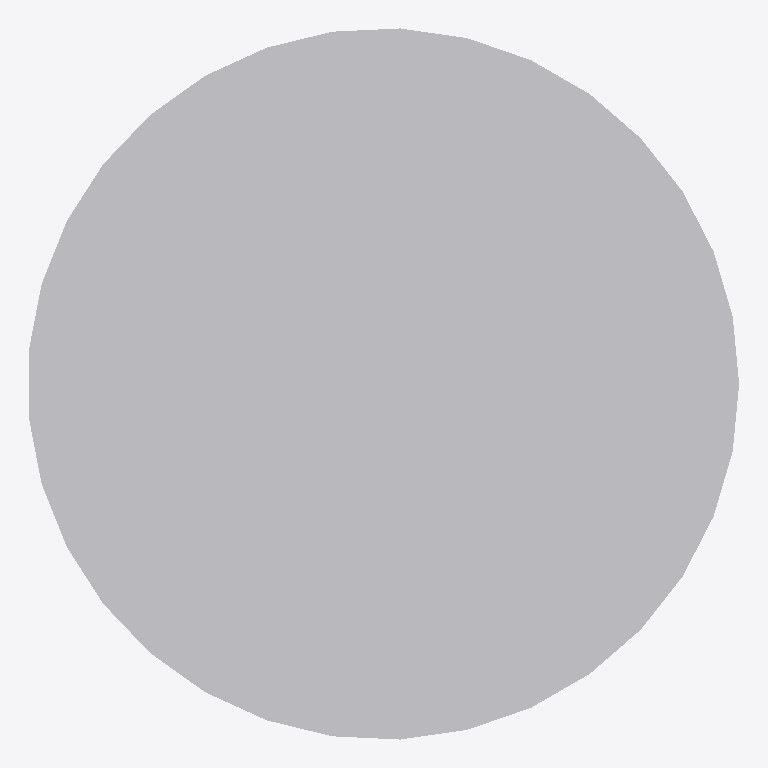
Plan cut of the same IFC building model at storey 'Port De Barcelona' (level 0.00 m, cut at 1.40 m), seen from above with north up, elements coloured by IFC class: 1 other element (light grey). No cut surface shows.
Extent 0.220 m × 0.220 m × 0.094 m (x, y, z). Storeys (1): Port De Barcelona at 0.00 m. Elements (1): 1 IfcFlowTerminal.

HEADER;
FILE_DESCRIPTION(('ViewDefinition [CoordinationView_V2.0]'),'2;1');
FILE_NAME('','',(''),(''),'','','');
FILE_SCHEMA(('IFC2X3'));
ENDSEC;
DATA;
#105=IFCPROJECT('34UKVHeH5CHvrwyycS_2aZ',$,'Port De Barcelona',$,$,'Port De Barcelona','Port De Barcelona',(#97),#92);
#130=IFCSITE('34UKVHeH5CHvrwyycS_2aX',$,'Default',$,$,#127,$,$,.ELEMENT.,(42,21,31,181945),(-71,-3,-24,-263305),0.0,$,$);
#115=IFCBUILDING('34UKVHeH5CHvrwyycS_2aY',$,'Port De Barcelona',$,$,#32,$,'Port De Barcelona',.ELEMENT.,$,$,$);
#124=IFCBUILDINGSTOREY('34UKVHeH5CHvrwyybZ1_NS',$,'Port De Barcelona',$,'Level:8mm Head',#122,$,'Port De Barcelona',.ELEMENT.,0.0);
#512=IFCFLOWTERMINAL('2ejJjAkkP2YuLCSfAZhlSt',$,'APBCN-URB-MOB-IluminacionEspecial_Tipo1:Tipo1:309956',$,'APBCN-URB-MOB-IluminacionEspecial_Tipo1:Tipo1',#510,#505,'309956');
ENDSEC;
